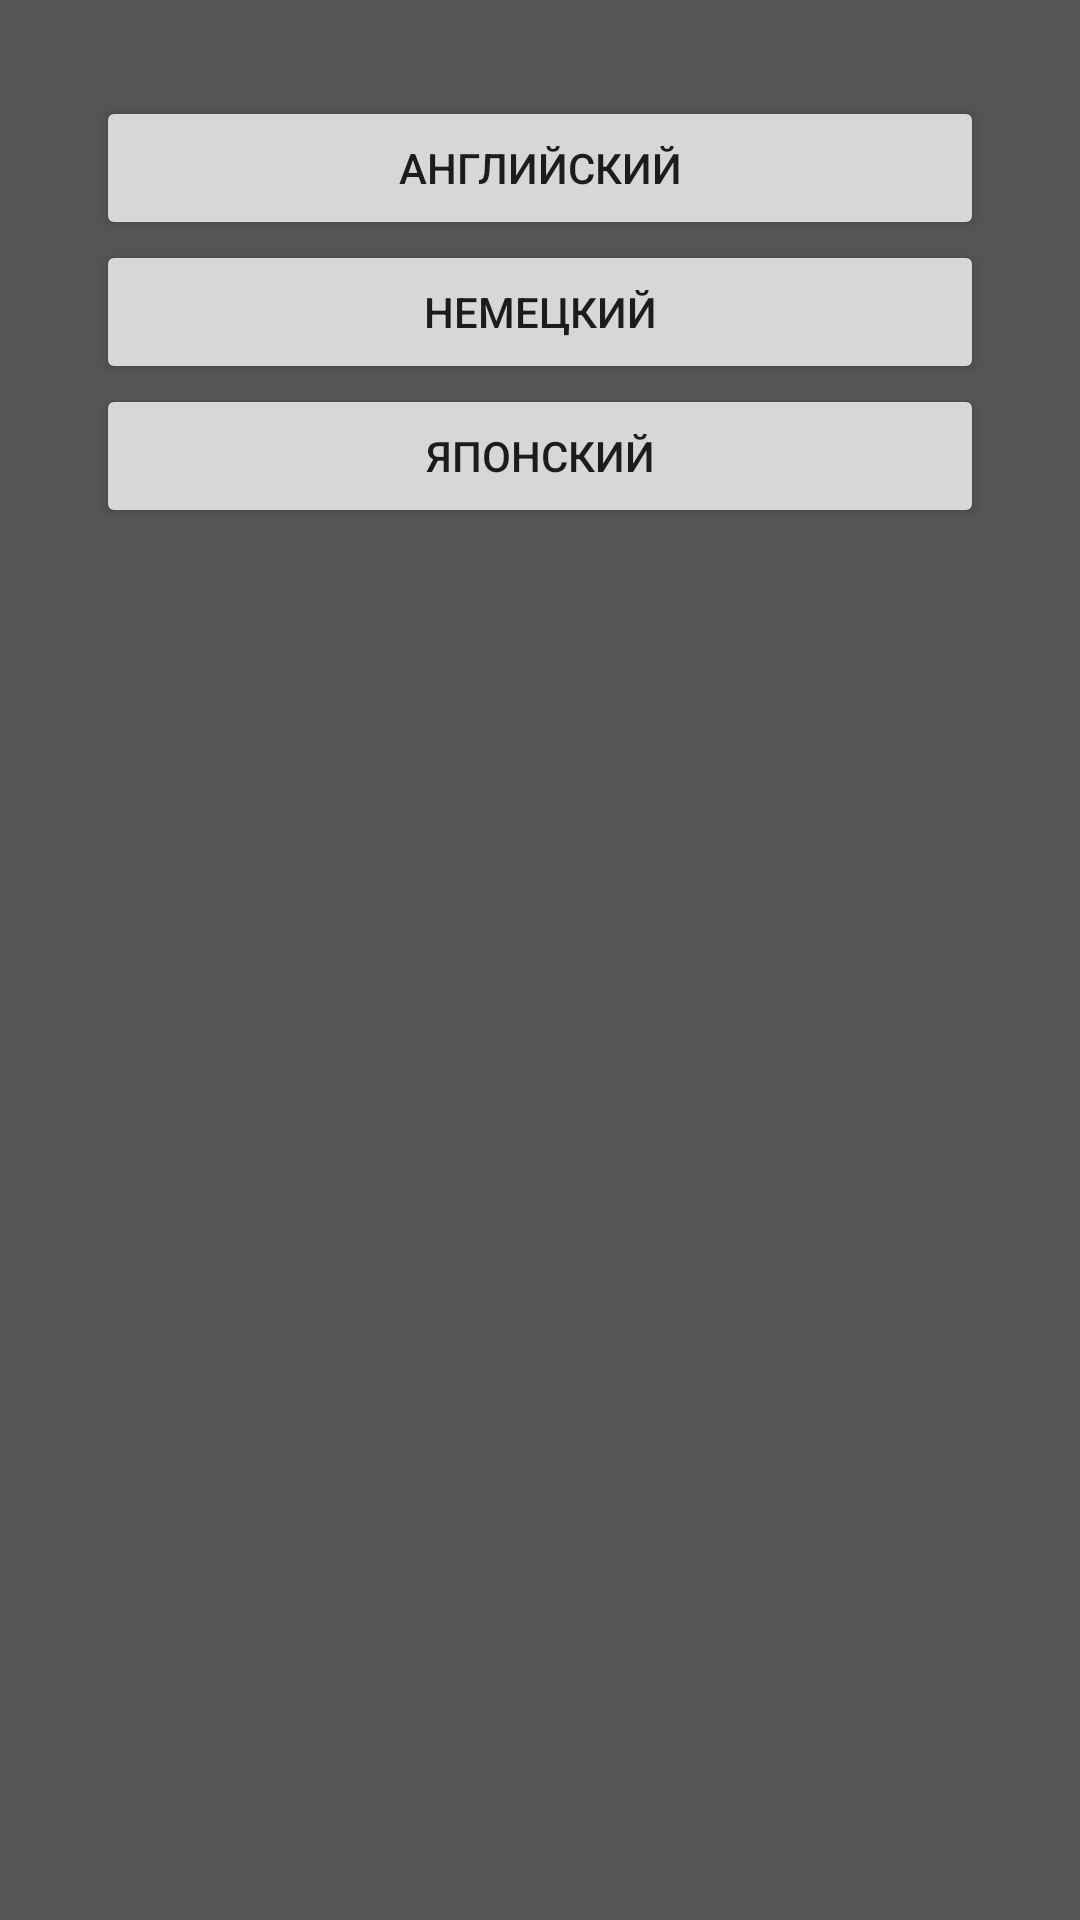

Layout XML and referenced resources for this Android screen:
<!-- AndroidManifest.xml: application theme Theme.MyDict -->
<!-- res/layout/main_fragment.xml -->
<?xml version="1.0" encoding="utf-8"?>
<androidx.constraintlayout.widget.ConstraintLayout xmlns:android="http://schemas.android.com/apk/res/android"
    xmlns:app="http://schemas.android.com/apk/res-auto"
    xmlns:tools="http://schemas.android.com/tools"
    android:id="@+id/main"
    android:layout_width="match_parent"
    android:layout_height="match_parent"
    tools:context=".ui.main.MainFragment">

    <Button
        android:id="@+id/btn_english"
        android:layout_width="0dp"
        android:layout_height="wrap_content"
        android:layout_marginStart="32dp"
        android:layout_marginEnd="32dp"
        android:layout_marginTop="32dp"
        android:text="@string/btn_english"
        app:layout_constraintEnd_toEndOf="parent"
        app:layout_constraintStart_toStartOf="parent"
        app:layout_constraintTop_toTopOf="parent" />

    <Button
        android:id="@+id/btn_deutsch"
        android:layout_width="0dp"
        android:layout_height="wrap_content"
        android:layout_marginStart="32dp"
        android:layout_marginEnd="32dp"
        android:text="@string/btn_deutsch"
        app:layout_constraintEnd_toEndOf="parent"
        app:layout_constraintStart_toStartOf="parent"
        app:layout_constraintTop_toBottomOf="@+id/btn_english" />

    <Button
        android:id="@+id/btn_japanese"
        android:layout_width="0dp"
        android:layout_height="wrap_content"
        android:layout_marginStart="32dp"
        android:layout_marginEnd="32dp"
        android:text="@string/btn_japanese"
        app:layout_constraintEnd_toEndOf="parent"
        app:layout_constraintStart_toStartOf="parent"
        app:layout_constraintTop_toBottomOf="@+id/btn_deutsch" />
</androidx.constraintlayout.widget.ConstraintLayout>
<!-- resources referenced by this layout -->
<resources>
  <string name="btn_deutsch">Немецкий</string>
  <string name="btn_english">Английский</string>
  <string name="btn_japanese">Японский</string>
  <style name="Theme.MyDict" parent="Theme.MaterialComponents.DayNight.DarkActionBar">
          
          <item name="colorPrimary">@color/purple_500</item>
          <item name="colorPrimaryVariant">@color/purple_700</item>
          <item name="colorOnPrimary">@color/white</item>
          
          <item name="colorSecondary">@color/teal_200</item>
          <item name="colorSecondaryVariant">@color/teal_700</item>
          <item name="colorOnSecondary">@color/black</item>
          
          <item name="android:statusBarColor" tools:targetApi="l">@color/black</item>
          
          <item name="android:windowBackground">@color/gray</item>
  
          <item name="materialButtonStyle">@style/Theme.MyDict.Button</item>
          <item name="actionBarTheme">@style/Theme.MyDict.ActionBar</item>
      </style>
  <color name="purple_500">#FF6200EE</color>
  <color name="purple_700">#FF3700B3</color>
  <color name="white">#FFFFFFFF</color>
  <color name="teal_200">#FF03DAC5</color>
  <color name="teal_700">#FF018786</color>
  <color name="black">#FF000000</color>
  <color name="gray">#FF555555</color>
  <style name="Theme.MyDict.Button" parent="Widget.MaterialComponents.Button">
          <item name="backgroundTint">@color/black</item>
      </style>
  <style name="Theme.MyDict.ActionBar" parent="ThemeOverlay.MaterialComponents.Dark.ActionBar">
          <item name="colorPrimary">@color/black</item>
      </style>
</resources>
